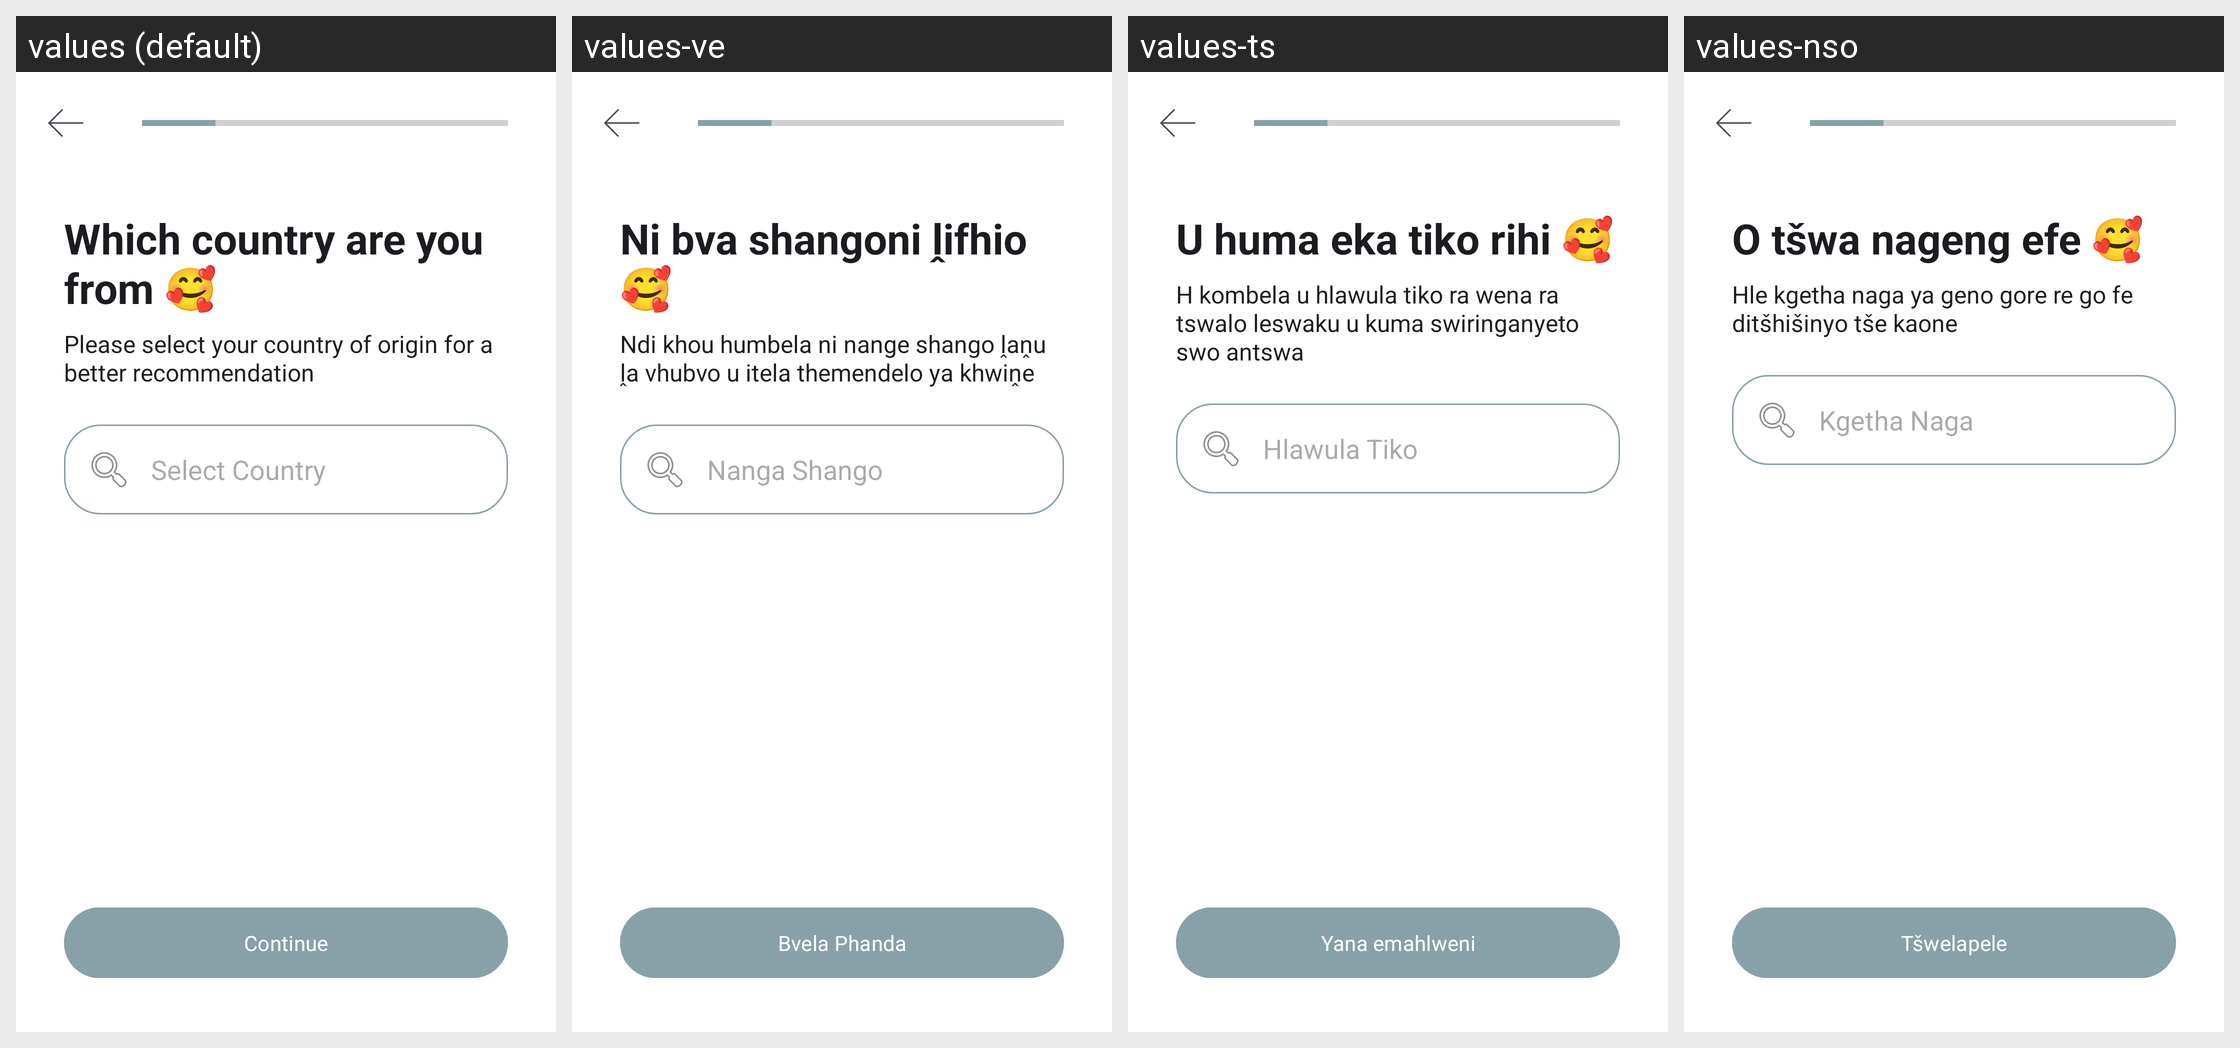

Strings drawn on this Android screen and how each of the app's shown locales translates them:
Android screen res/layout/activity_country_selection.xml rendered under 4 locales, left to right: values (default), values-ve, values-ts, values-nso. Device: Nexus 5 (rendered at 1080×1920; each locale shown at half size, 540×960, under a caption strip naming it); theme Theme.RecipeAPPOPSC6312.
Strings drawn on this screen, with the default value and each locale's value (text and hints the layout hard-codes, and strings that could not be matched under every locale, appear in the picture but are not listed):

which_country_are_you_from
  values: Which country are you from 🥰
  values-ve: Ni bva shangoni ḽifhio 🥰
  values-ts: U huma eka tiko rihi 🥰
  values-nso: O tšwa nageng efe 🥰

please_select_your_country_of_origin_for_a_better_recommendation
  values: Please select your country of origin for a better recommendation
  values-ve: Ndi khou humbela ni nange shango ḽaṋu ḽa vhubvo u itela themendelo ya khwiṋe
  values-ts: H kombela u hlawula tiko ra wena ra tswalo leswaku u kuma swiringanyeto swo antswa
  values-nso: Hle kgetha naga ya geno gore re go fe ditšhišinyo tše kaone

select_country
  values: Select Country
  values-ve: Nanga Shango
  values-ts: Hlawula Tiko
  values-nso: Kgetha Naga

continuebtn
  values: Continue
  values-ve: Bvela Phanda
  values-ts: Yana emahlweni
  values-nso: Tšwelapele
